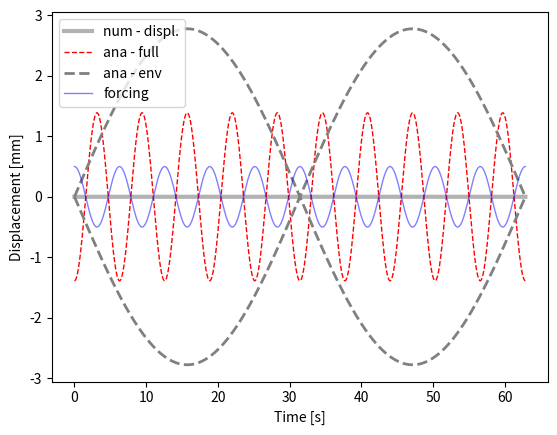

Write the Python code that produced this figure.
#!/bin/python3.7
"""
solve second order, non-homogeneous ODE: undamped harmonic oscillator

- compare analytical and numerical

ODE: my''(t) + gy'(t) + ky(t) = f(t)
        w0**2 = k/m

ana. solution:
    y(t) = F/( (w0**2 - w**2)*( cos(w*t) - cos(w0*t) )
    :TODO - write solution as product of sines
    y(t) = sin * sin

    TODO - compare Euler and Runge-Kutta

a) General solution: 
        y = c1*cos(w0*t) + c2*sin(w0*t) + [F/(w0**2 - w**2)]*cos(w*t)
        
b) y(0) = c1*1 + 0 + [F/(w0**2 - w**2)] * 1
        c1 = -[F/(w0**2 - w**2)]
    
    y'(t) = -w0*c1*sin(w0*t) + w0*c2*cos(w0*t) - w*[F/(w0**2 - w**2)]sin(w*t)
    y'(0) = 0 + w0*c2 - 0 
        c2 = 0
    
c) General solution as a product of sins
        y = c1*cos(w0*t) + c2*sin(w0*t) + [F/(w0**2 - w**2)]*cos(w*t)
        c1 = -[F/(w0**2 - w**2)]
        c2 = 0
        
        y = -[F/(w0**2 - w**2)]*cos(w0*t) + 0*sin(w0*t) + [F/(w0**2 - w**2)]*cos(w*t)
        y = F/(w0**2 - w**2)[cos(w*t) - cos(w0*t)]
        
        using: cos(a) - cos(B) = -2*sin((a+B)/2)sin((a-B)/2)
========== Answer :  
        y = -2*[F/(w0**2 - w**2)]*sin(t*(w0 + w)/2)sin(t*(w0-w)/2)




"""
from __future__ import division

import os
import matplotlib as mpl
import matplotlib.pyplot as plt
import numpy as np

#-------------------------------0----------------------------------------
#                     fct defintion
#------------------------------------------------------------------------
#import ODE.ode_utils as utils

#:TODO - create a python method that solves the ODE system using Runge-Kutta Method

def num_sol( at, y0, par):
    """
    - solve second order ODE for forced, undamped oscillation by solving two first order ODEs
       ODE:  y''(t) + ky(t) = f(t)
                              f(t) = F*cos(w*t)
    :param y0:         - IC
    :param at  :       - time vector
    :param par :       - dictionary with fct parameters
    :return: ay_hat    - forward Euler
    """
    nSteps    = at.shape[0]
    # create vectors for displacement and velocity
    au_hat    = np.zeros( nSteps)
    av_hat    = np.zeros( at.shape[0])
    #:TODO set the initial conditions
    au_hat[0] = y0[0]
    av_hat[0] = y0[1]
    for i in range( nSteps-1):
        # TODO: slope at previous time step, i. RHS of ODE system
        fn1 = av_hat[i]
        fn2 = -par['w']**2*au_hat[i]
        # TODO: -  Euler formula: y[n+1] = y[n] + fn*h
        au_hat[i+1] = au_hat[i] + fn1*par['h']
        av_hat[i+1] = av_hat[i] + fn2*par['h']
        #alternatively use Euler-Cromer: see Langtangen & Linge, p 129, eq: 4.49 - 4.52
        #av_hat[i+1] = av_hat[i] + fn2*par['h']
        #au_hat[i+1] = au_hat[i] + av_hat[i+1]*par['h']
    return au_hat, av_hat
#-------------------------------1----------------------------------------
#                   params, files, dir
#------------------------------------------------------------------------
dPar = {    #frequencies
            'w0' :   .8, #= sqrt(k/m) --> natural frequency
            'w'  :   1, # --> frequency of forcing function
            # forcing function amplitude
            'F'  : 0.5, #20,
            # initial conditions for displ. and velocity
            'y01' : 0, 'y02' : 0,
            # time stepping
            'h'  : 1e-2,
            'tStart' : 0,
            'tStop'  : 20*np.pi}


#--------------------------------2---------------------------------------
#                      analytical solution
#------------------------------------------------------------------------
at = np.arange( dPar['tStart'], dPar['tStop']+dPar['h'], dPar['h'])
# forcing function

fct_t     = dPar['F']*np.cos( dPar['w']*at)
# TODO: write down the analytical solution
preFacAna = dPar['F']/(dPar['w0']**2 - dPar['w']**2)
ay_ana1   = preFacAna * ( np.cos(dPar['w']*at))

#:TODO rewrite the analytical solution as product of sines
#ay_ana1 = -2*preFacAna*np.sin(at*(dPar['w0'] + dPar['w'])/2)*np.sin(at*(dPar['w0']-dPar['w'])/2)
# envelope - slow frequency

ay_ana2 = -2*preFacAna*( np.sin( (dPar['w'] - dPar['w0'])/2*at))

#--------------------------------3---------------------------------------
#                      numerical solutions
#------------------------------------------------------------------------
aU_num, aV_num = num_sol(  at, [dPar['y01'], dPar['y02']], dPar)

#--------------------------------4---------------------------------------
#                            plots
#------------------------------------------------------------------------
plt.figure(1)
ax = plt.subplot( 111) #plt.axes( [.12, .12, .83, .83])
ax.plot( at, aU_num,   'k-', lw = 3, alpha = .3, label = 'num - displ.')
ax.plot( at,  ay_ana1, 'r--', lw = 1, label = 'ana - full')
ax.plot( at,  ay_ana2,  '--', color = '.5', lw = 2, label = 'ana - env')
ax.plot( at,  -ay_ana2, '--', color = '.5', lw = 2)
ax.plot( at, fct_t, 'b-', lw = 1, alpha = .5, label ='forcing')
ax.set_xlabel( 'Time [s]')
ax.set_ylabel( 'Displacement [mm]')
ax.legend( loc = 'upper left')
plt.show()